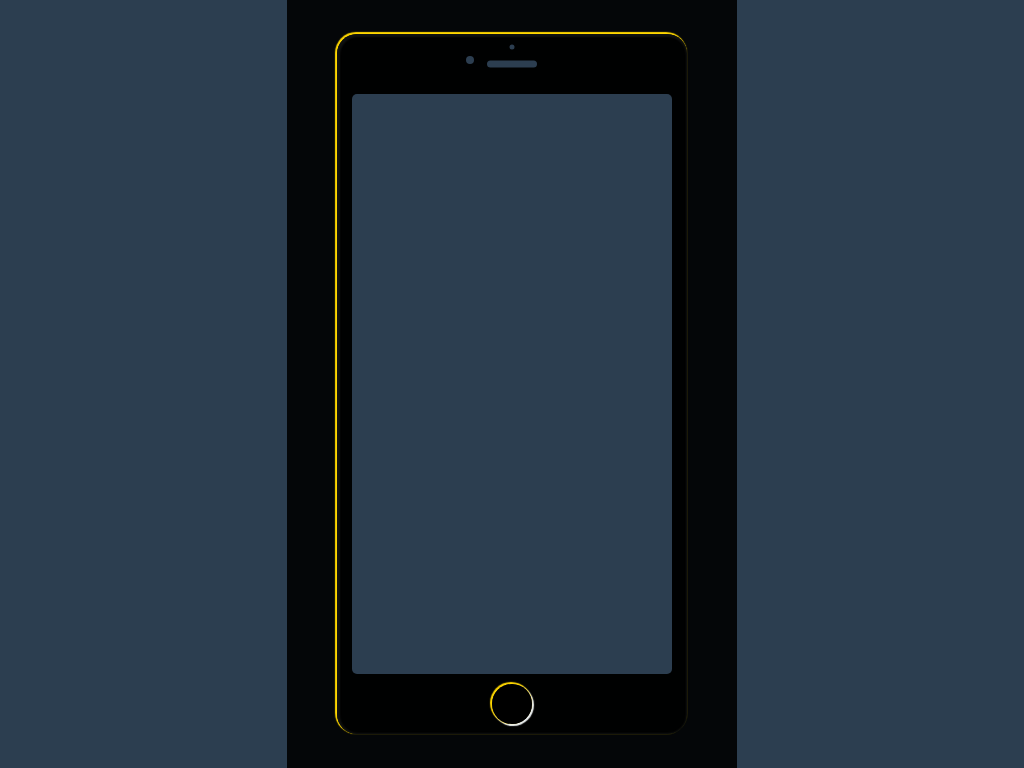

Here is a drawing made with CSS. Write the source that renders it.

<!DOCTYPE html>
<html lang="en">
  <head>
    <meta charset="UTF-8" />
    <meta http-equiv="X-UA-Compatible" content="IE=edge" />
    <meta name="viewport" content="width=device-width, initial-scale=1.0" />
    <title>!Phone</title>
    <style>
      :root {
        --primary-bg: rgba(44, 62, 80, 1);
        --secondary-bg: rgba(0, 0, 0, 0.9);
        --box-shadow-color-1: gold;
        --box-shadow-color-2: rgba(149, 165, 166, 0.1);
        --box-shadow-color-3: #ecf0f1;
        --phone-width: 350px;
        --phone-height: 700px;
      }
      body {
        background-color: var(--primary-bg);
      }
      #bg {
        background: var(--secondary-bg);
        width: 450px;
        height: 100%;
        position: absolute;
        top: 50%;
        left: 50%;
        transform: translate(-50%, -50%);
      }
      #outer_box {
        background: var(--secondary-bg);
        width: var(--phone-width);
        height: var(--phone-height);
        border-radius: 20px;
        box-shadow: -1px -1px 1px 1px var(--box-shadow-color-1),
          inset 1px 1px 2px 2px var(--box-shadow-color-2);
        position: absolute;
        top: 50%;
        left: 50%;
        transform: translate(-50%, -50%);
      }
      #inner_box {
        background: var(--primary-bg);
        width: 320px;
        height: 580px;
        border-radius: 5px;
        position: absolute;
        top: 50%;
        left: 50%;
        transform: translate(-50%, -50%);
      }
      #home_button {
        background: var(--secondary-bg);
        width: 40px;
        height: 40px;
        border-radius: 50%;
        box-shadow: -1px -1px 1px 1px var(--box-shadow-color-1),
          1px 1px 1px 1px var(--box-shadow-color-3);
        position: absolute;
        top: 670px;
        left: 50%;
        transform: translate(-50%, -50%);
      }
      #line {
        background: var(--primary-bg);
        width: 50px;
        height: 7px;
        position: absolute;
        top: 30px;
        left: 50%;
        transform: translate(-50%, -50%);
        border-radius: 30px;
      }
      #dot_left {
        background: var(--primary-bg);
        width: 8px;
        height: 8px;
        position: absolute;
        top: 26px;
        left: 133px;
        transform: translate(-50%, -50%);
        border-radius: 30px;
      }
      #dot_right {
        background: var(--primary-bg);
        width: 5px;
        height: 5px;
        position: absolute;
        top: 13px;
        left: 50%;
        transform: translate(-50%, -50%);
        border-radius: 30px;
      }
    </style>
  </head>
  <body>
    <div id="bg">
      <div id="outer_box">
        <div id="line"></div>
        <div id="dot_left"></div>
        <div id="dot_right"></div>
        <div id="home_button"></div>
        <div id="inner_box"></div>
      </div>
    </div>
  </body>
</html>
